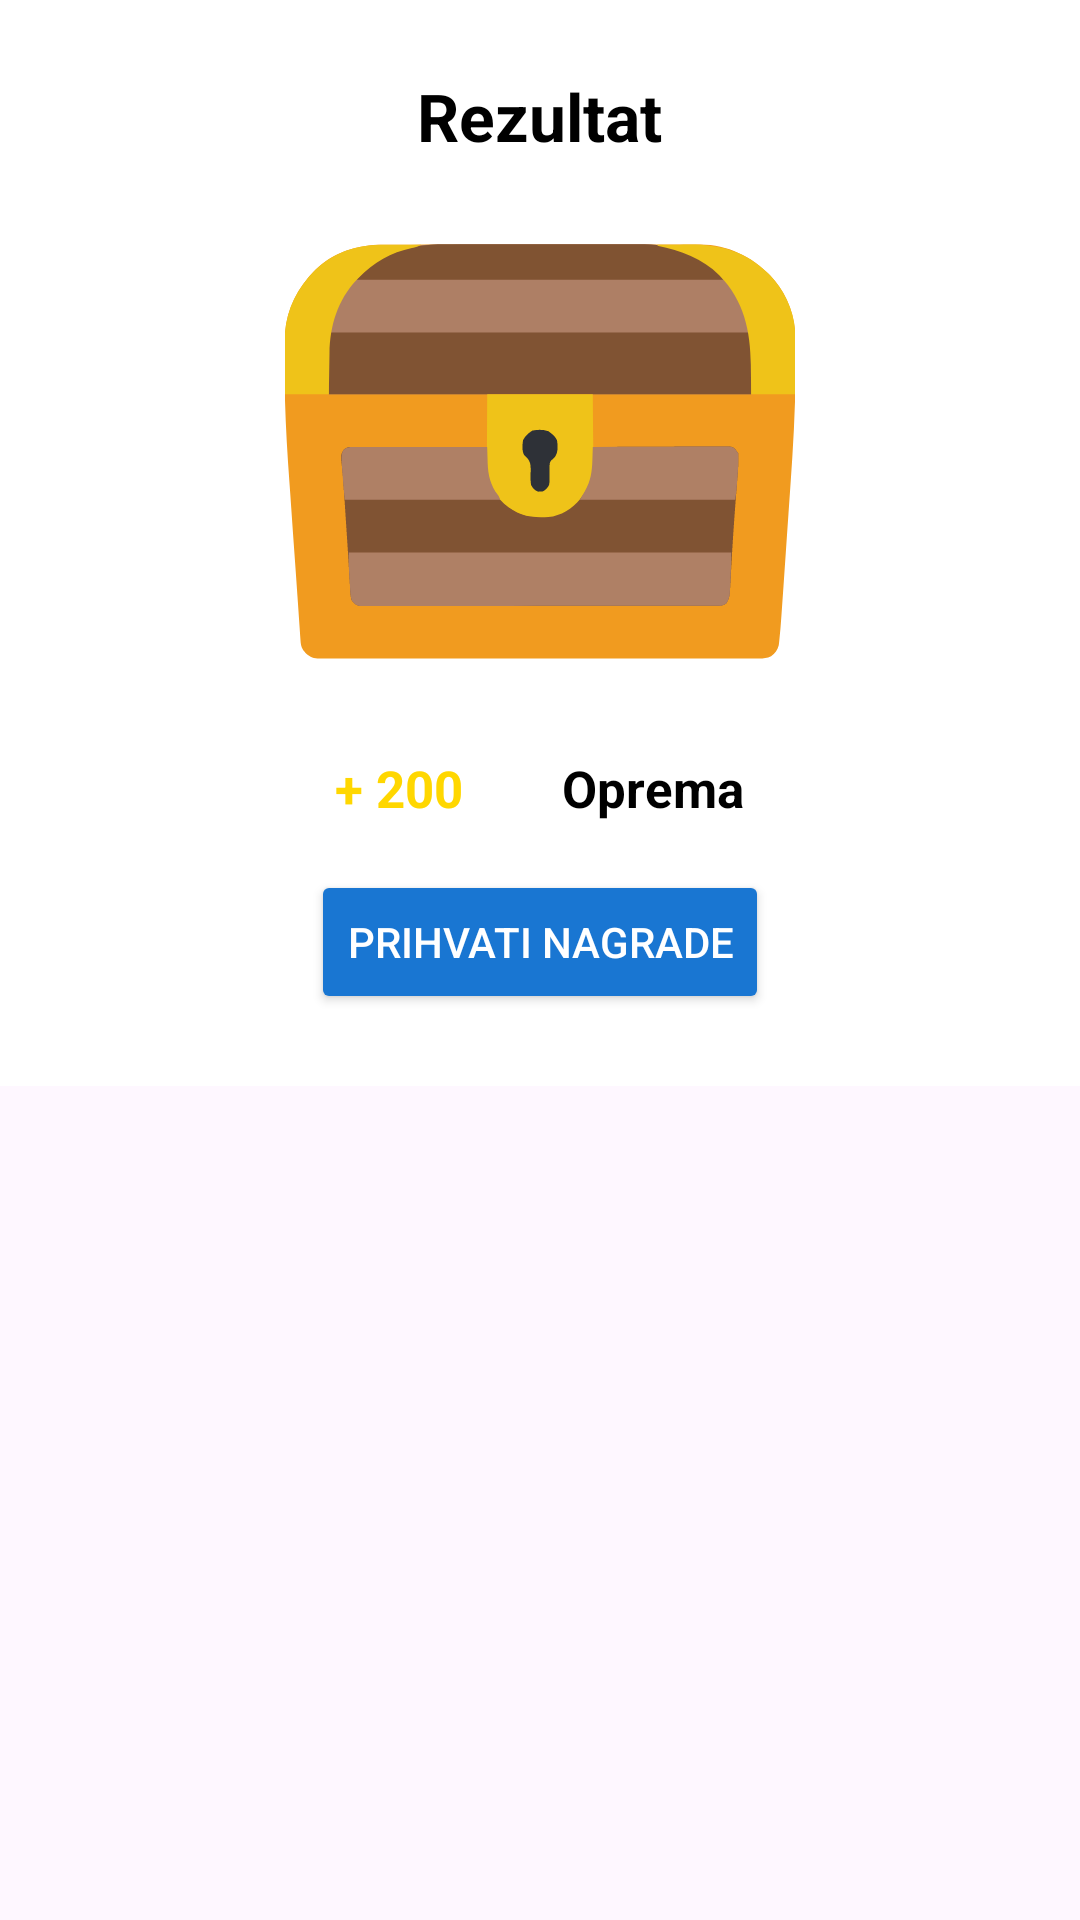

Reconstruct the res/layout file that produces this screen, plus the resources it refers to.
<!-- AndroidManifest.xml: application theme Theme.MobilnaAplikacija -->
<!-- res/layout/dialog_battle_result.xml -->
<?xml version="1.0" encoding="utf-8"?>
<FrameLayout xmlns:android="http://schemas.android.com/apk/res/android"
    android:layout_width="match_parent"
    android:layout_height="wrap_content"
    xmlns:app="http://schemas.android.com/apk/res-auto">

    <LinearLayout xmlns:android="http://schemas.android.com/apk/res/android"
        xmlns:lottie="http://schemas.android.com/apk/res-auto"
        android:id="@+id/mainContent"
        android:layout_width="match_parent"
        android:layout_height="wrap_content"
        android:orientation="vertical"
        android:padding="24dp"
        android:gravity="center"
        android:background="@android:color/white">

        <TextView
            android:id="@+id/tvResultTitle"
            android:layout_width="wrap_content"
            android:layout_height="wrap_content"
            android:text="Rezultat"
            android:textSize="22sp"
            android:textStyle="bold"
            android:textColor="@android:color/black"
            android:layout_marginBottom="12dp"/>
        
        <ImageView
            android:id="@+id/ivClosedChest"
            android:layout_width="170dp"
            android:layout_height="170dp"
            android:src="@drawable/chest_closed"
            android:contentDescription="Treasure chest" />
        <ImageView
            android:id="@+id/ivOpenedChest"
            android:layout_width="170dp"
            android:layout_height="170dp"
            android:src="@drawable/chest_opened"
            android:contentDescription="Treasure chest"
            android:visibility="gone" />
       
        <LinearLayout
            android:id="@+id/layoutRewards"
            android:layout_width="match_parent"
            android:layout_height="wrap_content"
            android:orientation="horizontal"
            android:gravity="center_horizontal"
            android:layout_marginTop="16dp"
            >
            <TextView
                android:id="@+id/tvCoins"
                android:layout_width="wrap_content"
                android:layout_height="wrap_content"
                android:textSize="17sp"
                android:textStyle="bold"
                android:textColor="@color/gold"
                android:layout_marginEnd="30dp"
                android:text="+ 200" />
            <LinearLayout
                android:id="@+id/layoutEquipment"
                android:layout_width="wrap_content"
                android:layout_height="wrap_content"
                android:orientation="horizontal"
                android:gravity="center_vertical">
                <LinearLayout
                    android:id="@+id/equipmentContainer"
                    android:layout_width="wrap_content"
                    android:layout_height="wrap_content"
                    android:orientation="horizontal"
                    android:gravity="center"/>
                <TextView
                    android:id="@+id/tvequipment"
                    android:layout_width="wrap_content"
                    android:layout_height="wrap_content"
                    android:textSize="17sp"
                    android:textStyle="bold"
                    android:layout_marginStart="3dp"
                    android:textColor="@android:color/black"
                    android:gravity="center_vertical"
                    android:layout_gravity="center_vertical"
                    android:text="Oprema"/>
            </LinearLayout>
        </LinearLayout>
        <Button
            android:id="@+id/btnAcceptRewards"
            android:layout_width="wrap_content"
            android:layout_height="wrap_content"
            android:layout_gravity="center_horizontal"
            android:text="Prihvati nagrade"
            android:backgroundTint="@color/colorPrimary"
            android:textColor="@android:color/white"
            android:layout_marginTop="16dp"/>

    </LinearLayout>

    <com.airbnb.lottie.LottieAnimationView
        android:id="@+id/confetti"
        android:layout_width="match_parent"
        android:layout_height="match_parent"
        android:layout_gravity="center"
        android:visibility="gone"
        android:clickable="false"
        android:focusable="false"
        android:scaleType="centerCrop"

        app:lottie_repeatCount="1"
        app:lottie_autoPlay="false"
        android:elevation="10dp"/>
</FrameLayout>
<!-- resources referenced by this layout -->
<resources>
  <color name="colorPrimary">#1976D2</color>
  <color name="gold">#FFD700</color>
  <!-- drawable chest_closed: vector/xml drawable (drawable, 13977 chars, omitted) -->
  <!-- drawable chest_opened: vector/xml drawable (drawable, 60373 chars, omitted) -->
  <style name="Theme.MobilnaAplikacija" parent="Base.Theme.MobilnaAplikacija" />
  <style name="Base.Theme.MobilnaAplikacija" parent="Theme.Material3.DayNight.NoActionBar">
          
          
      </style>
</resources>
